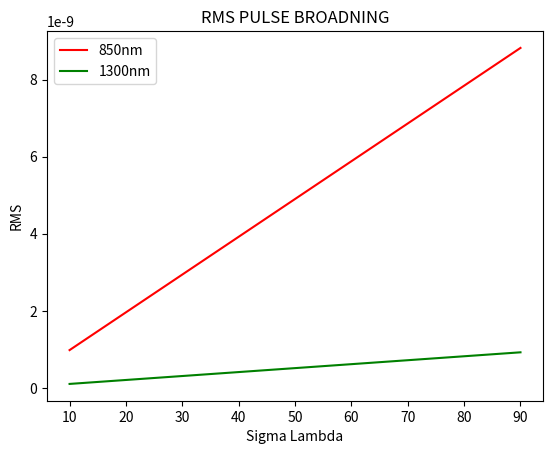

Reproduce this figure in Python.
# -*- coding: utf-8 -*-
"""Untitled15.ipynb

Automatically generated by Colab.

Original file is located at
    https://colab.research.google.com/<link-removed>
"""

import matplotlib.pyplot as plt
import numpy as np

#for 850nm
f1=0.025
M1=(f1/((3*10**5)*850))

#for 1300nm
f2=0.004
M2=(f2/((3*10**5)*1300))

#delta=[10,20,30,40,50,60,70,80,90,100]
#for i in range(10,100,10)

sig_lam=np.arange(10,100,10)
sig_m1=sig_lam*M1

sig_lam1=np.arange(10,100,10)
sig_m2=sig_lam1*M2

plt.title("RMS PULSE BROADNING")
plt.xlabel("Sigma Lambda")
plt.ylabel("RMS")
plt.plot(sig_lam,sig_m1,color="r",label="850nm")
plt.plot(sig_lam1,sig_m2,color="g",label="1300nm")
plt.legend()
plt.show()